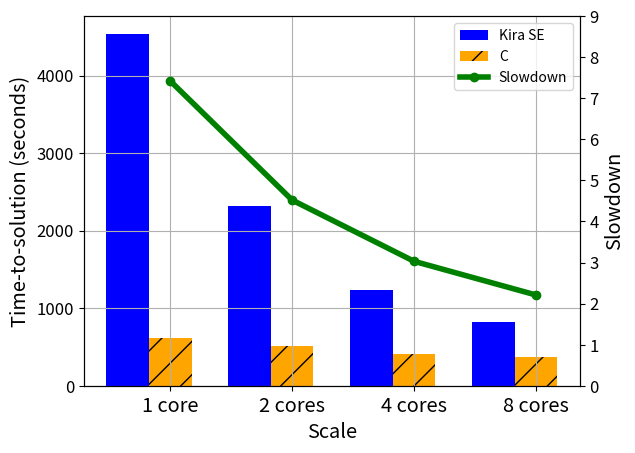

Here is the Python script that generated this plot:
#!/usr/bin/env python
# a bar plot with errorbars
import numpy as np
import matplotlib.pyplot as plt

N = 4
Kira = (4539, 2322, 1236, 819)
C = (612, 514, 408, 371)
Slowdown=(7.42, 4.52, 3.03, 2.21)

ind = 0.15+np.arange(N)  # the x locations for the groups
width = 0.35       # the width of the bars

ax = plt.gca()
ax.grid(True)
plt.yticks(size='large')
ax_c = ax.twinx()
ax_c.set_ylim([0, 9])
rects3 = ax_c.plot(ind+width, Slowdown, linestyle='-', marker='o', c='green', linewidth=4.0)
rects1 = ax.bar(ind, Kira, width, color='b')
rects2 = ax.bar(ind+width, C, width, color='orange', hatch="/")
plt.yticks(size='large')
# add some text for labels, title and axes ticks
ax.set_xlabel('Scale', size='x-large')
ax.set_ylabel('Time-to-solution (seconds)', size='x-large')
ax_c.set_ylabel('Slowdown', size='x-large')
ax.set_xticks(ind+width)
ax.set_xticklabels( ('1 core', '2 cores', '4 cores', '8 cores'), size='x-large') 

ax.legend( (rects1[0], rects2[0], rects3[0]), ('Kira SE', 'C', 'Slowdown') )

plt.show()

